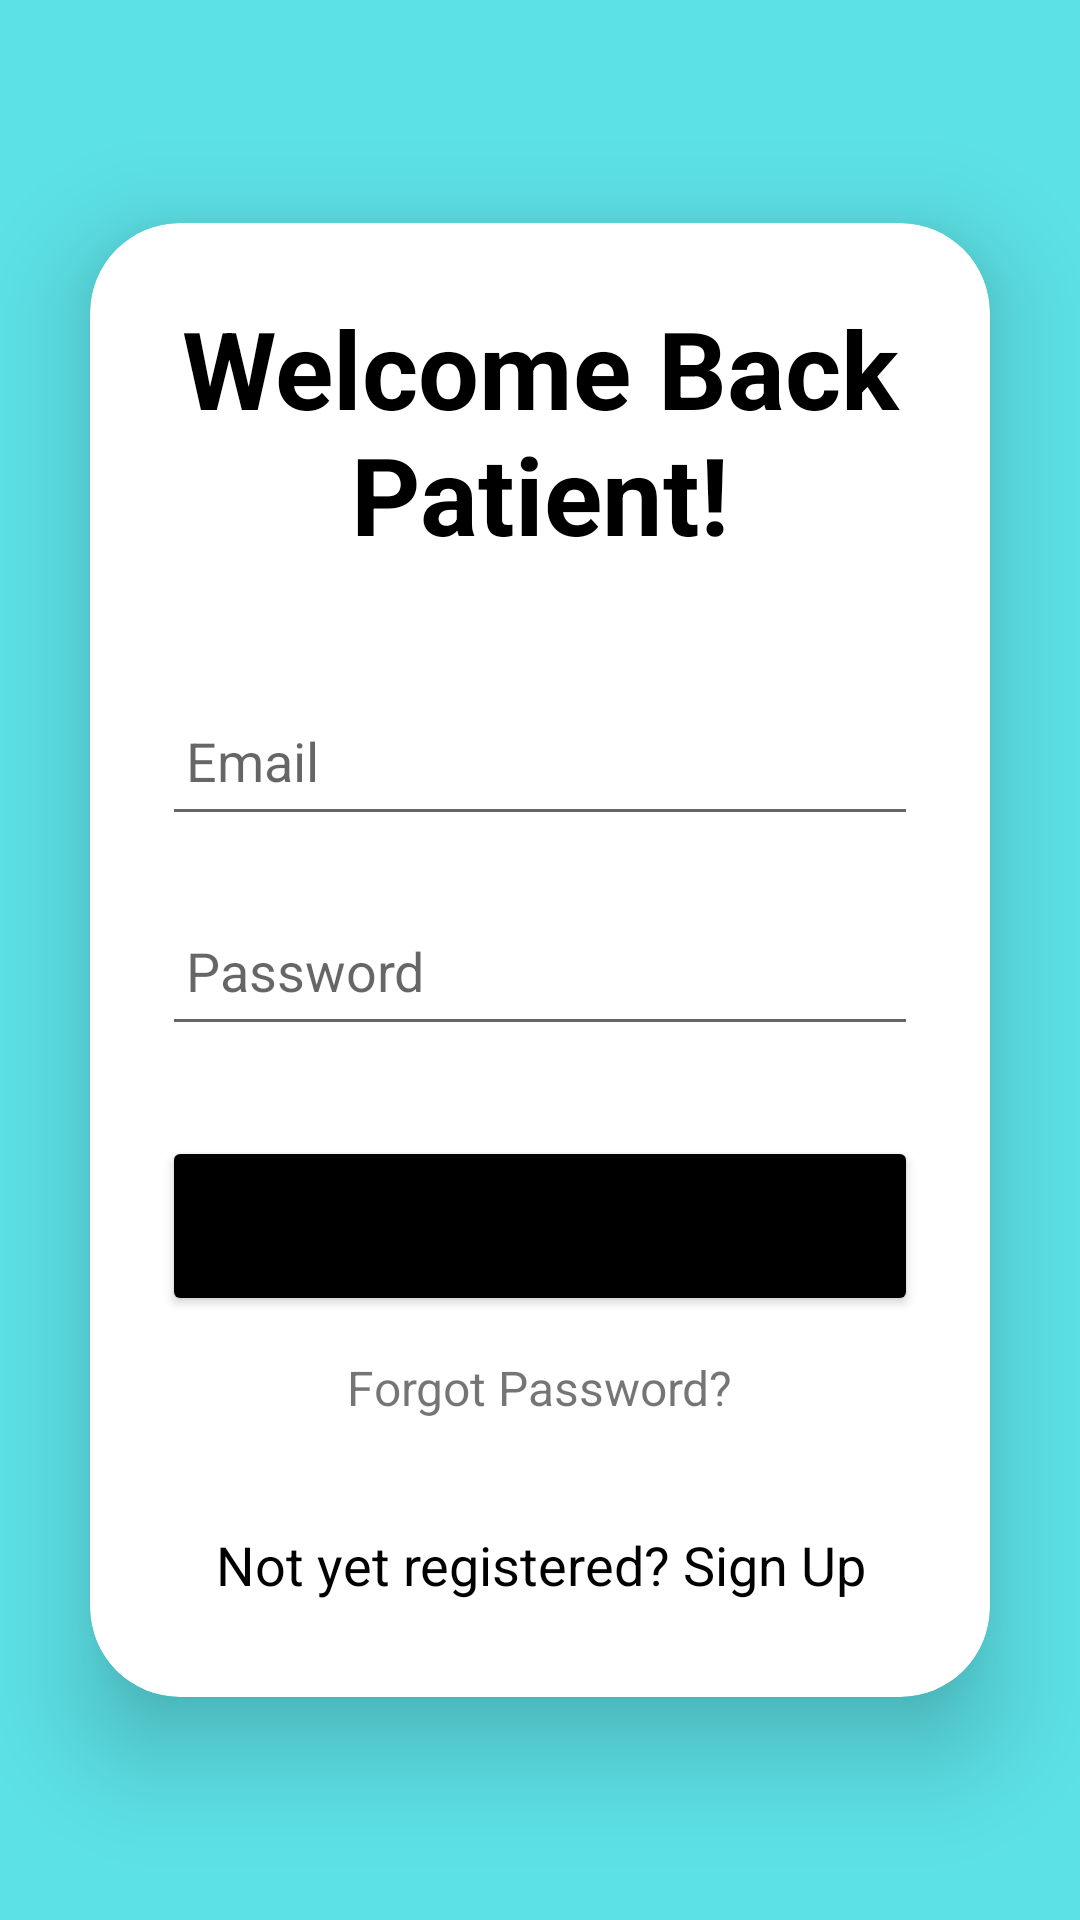

This screen was rendered from an Android layout file. Write that file and the resources it references.
<!-- AndroidManifest.xml: application theme Theme.Coen_elec_390_project_winter_2023 -->
<!-- res/layout/patient_login_layout.xml -->
<?xml version="1.0" encoding="utf-8"?>
<LinearLayout
    xmlns:android="http://schemas.android.com/apk/res/android"
    xmlns:app="http://schemas.android.com/apk/res-auto"
    xmlns:tools="http://schemas.android.com/tools"
    android:layout_width="match_parent"
    android:layout_height="match_parent"
    android:orientation="vertical"
    android:gravity="center"
    android:background="#5CE1E6"
    tools:context=".Login.PatientLoginActivity">

    <androidx.cardview.widget.CardView
        android:layout_width="match_parent"
        android:layout_height="wrap_content"
        android:layout_margin="30dp"
        app:cardCornerRadius="30dp"
        app:cardElevation="20dp">

        <LinearLayout
            android:layout_width="match_parent"
            android:layout_height="wrap_content"
            android:orientation="vertical"
            android:layout_gravity="center_horizontal"
            android:padding="24dp"
            >

            <TextView
                android:id="@+id/PatientLoginText"
                android:layout_width="match_parent"
                android:layout_height="wrap_content"
                android:text="Welcome Back Patient!"
                android:textSize="36sp"
                android:textAlignment="center"
                android:textStyle="bold"
                android:textColor="@color/black"/>

            <EditText
                android:id="@+id/patient_login_email"
                android:layout_width="match_parent"
                android:layout_height="50dp"
                android:layout_marginTop="40dp"
                android:padding="8dp"
                android:hint="Email"
                android:textColor="@color/black"
                android:drawablePadding="8dp"/>

            <EditText
                android:id="@+id/patient_login_password"
                android:layout_width="match_parent"
                android:layout_height="50dp"
                android:layout_marginTop="20dp"
                android:inputType="textPassword"
                android:padding="8dp"
                android:hint="Password"
                android:textColor="@color/black"
                android:drawablePadding="8dp"
                />

            <Button
                android:id="@+id/patient_login_button"
                android:layout_width="match_parent"
                android:layout_height="60dp"
                android:text="Login"
                android:textSize="18sp"
                android:layout_marginTop="30dp"
                android:backgroundTint="@color/black"
                app:cornerRadius = "20dp"/>

            <TextView
                android:id="@+id/patient_forgot_password"
                android:layout_width="wrap_content"
                android:layout_height="wrap_content"
                android:layout_gravity="center"
                android:layout_marginTop="5dp"
                android:padding="8dp"
                android:text="Forgot Password?"
                android:textSize="16sp" />

            <TextView
                android:id="@+id/patientSignUpRedirectText"
                android:layout_width="wrap_content"
                android:layout_height="wrap_content"
                android:layout_marginTop="20dp"
                android:padding="8dp"
                android:layout_gravity="center"
                android:text="Not yet registered? Sign Up"
                android:textAlignment="center"
                android:textColor="@color/black"
                android:textSize="18sp" />

        </LinearLayout>

    </androidx.cardview.widget.CardView>
</LinearLayout>
<!-- resources referenced by this layout -->
<resources>
  <color name="black">#FF000000</color>
  <style name="Theme.Coen_elec_390_project_winter_2023" parent="Theme.MaterialComponents.DayNight.DarkActionBar">
          
          <item name="colorPrimary">@color/purple_500</item>
          <item name="colorPrimaryVariant">@color/purple_700</item>
          <item name="colorOnPrimary">@color/white</item>
          
          <item name="colorSecondary">@color/teal_200</item>
          <item name="colorSecondaryVariant">@color/teal_700</item>
          <item name="colorOnSecondary">@color/black</item>
          
          <item name="android:statusBarColor">?attr/colorPrimaryVariant</item>
          
      </style>
  <color name="purple_500">#FF6200EE</color>
  <color name="purple_700">#FF3700B3</color>
  <color name="white">#FFFFFFFF</color>
  <color name="teal_200">#FF03DAC5</color>
  <color name="teal_700">#FF018786</color>
</resources>
